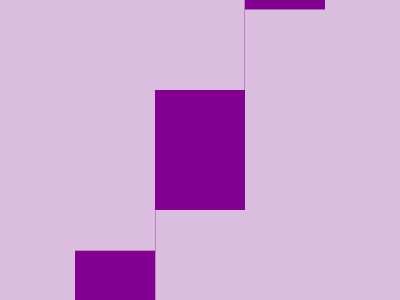

Here is a drawing made with CSS. Write the source that renders it.

<!-- Here added closing tags to format the code properly -->
<!-- Method 1 -->

<p>
<p a></p>
<style>
    * {
        background: #DBBEDF;
        color: 81008F;

        +* {
            background: #81008F;
            margin: 90+75
        }
    }

    p {
        position: fixed;
        padding: 10 40;
        margin: 40 0;
        border: solid;
        border-width: 20 0;
        box-shadow: -20px 0 0 20px#DBBEDF, 0 80px, 0 110px
    }

    [a] {
        scale: -1;
        margin: 20 170;
        background: #DBBEDF
    }
</style>

<!-- Method 2 -->
<p>
<p a></p>
<style>
    * {
        background: #DBBEDF;

        +* {
            background: #81008F;
            margin: 90+75
        }
    }

    p {
        position: fixed;
        padding: 50 40;
        margin: 20 0;
        background: repeating-linear-gradient(#DBBEDF 0 21q, #81008F 21q 40px);
        box-shadow: 0 106q#81008F
    }

    [a] {
        scale: -1;
        margin: 0 170
    }
</style>

<!-- Method 3 -->

<p></p>
<style>
    * {
        background: #DBBEDF;
        color: DBBEDF;

        +* {
            background: #81008F;
            margin: 90+75;
            box-shadow: 85q 127q, 0 127q#81008F, -85q -127q, 0 -127q#81008F
        }
    }

    p {
        position: fixed;
        padding: 10 40;
        margin: 20 0;
        box-shadow: 0 42q, 0 85q, 180q -21q, 180q 21q, 180q 64q
    }
</style>
